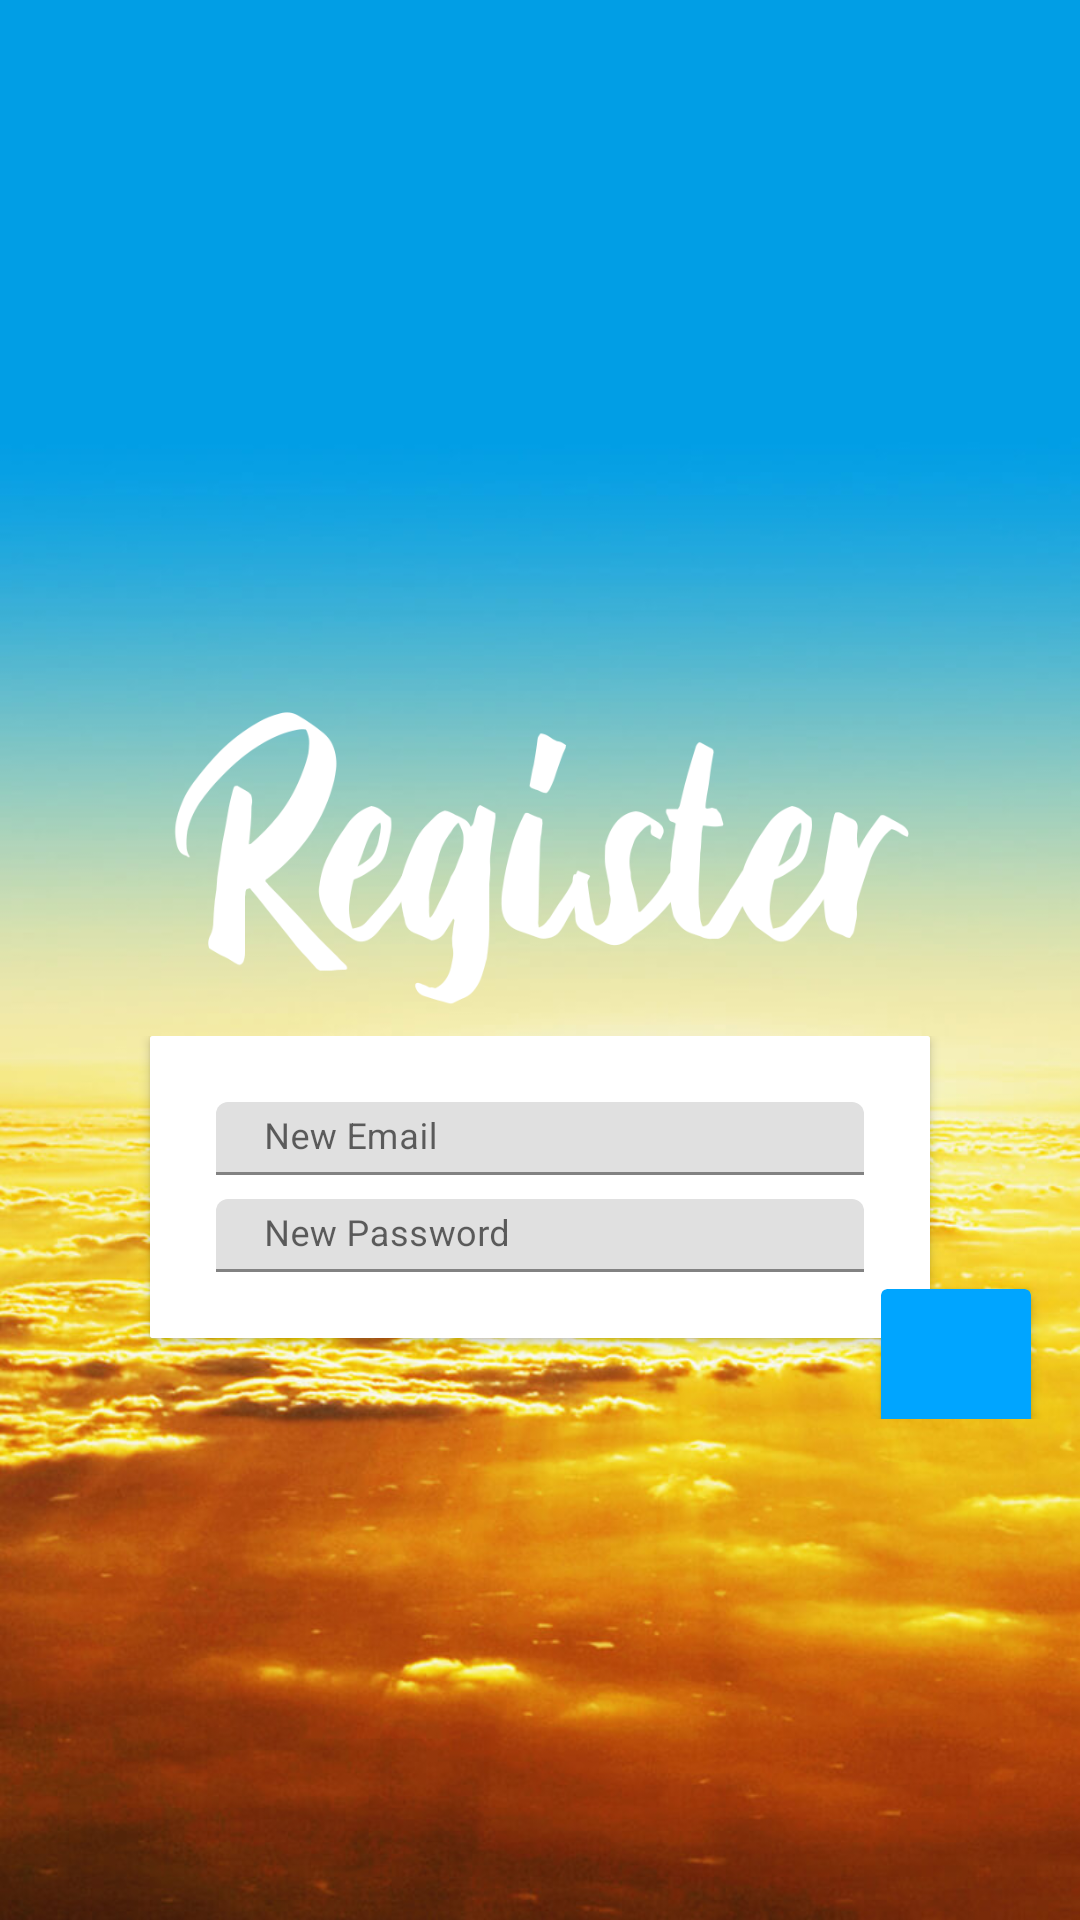

The Android layout XML behind this screen, and the referenced resources:
<!-- AndroidManifest.xml: application theme Theme.Oneness -->
<!-- res/layout/register_layout.xml -->
<?xml version="1.0" encoding="utf-8"?>
<LinearLayout xmlns:android="http://schemas.android.com/apk/res/android"
    xmlns:app="http://schemas.android.com/apk/res-auto"
    android:orientation="vertical"
    android:layout_width="match_parent"
    android:layout_height="match_parent"
    android:id="@+id/otp_login_whole_id"
    android:background="@drawable/main_theme_background"
    android:gravity="center">

    <ImageView
        android:layout_width="22dp"
        android:layout_height="22dp"
        android:layout_gravity="left|start"
        android:layout_margin="18dp"
        android:id="@+id/register_back_id"
        android:background="@drawable/back_arrow_icon"/>


    <View
        android:layout_width="wrap_content"
        android:layout_height="wrap_content"
        android:layout_weight="1" />
    <ImageView
        android:layout_width="246dp"
        android:layout_height="100dp"
        android:layout_margin="10dp"
        android:background="@drawable/register_image">

    </ImageView>

    <TextView
        android:layout_width="match_parent"
        android:layout_height="wrap_content"
        android:layout_marginTop="9dp"
        android:layout_marginBottom="9dp"
        android:gravity="center"
        android:textColor="@color/black"
        android:id="@+id/inform_user_otp"
        android:visibility="gone"
        android:text="Please enter OTP sent to your Email id for verification"/>

    <ScrollView
        android:layout_width="match_parent"
        android:layout_height="wrap_content">

        <RelativeLayout
            android:layout_width="match_parent"
            android:layout_height="wrap_content"
            android:gravity="center">

            <androidx.cardview.widget.CardView
                android:layout_width="match_parent"
                android:layout_height="wrap_content"
                app:cardCornerRadius="1dp"
                android:layout_marginLeft="50dp"
                android:layout_marginRight="50dp"
                android:layout_marginBottom="27dp"
                android:id="@+id/otp_request_holder_layout_id">

                <LinearLayout
                    android:layout_width="match_parent"
                    android:layout_height="match_parent"
                    android:background="#fff"
                    android:orientation="vertical"
                    android:padding="18dp">

                    <com.google.android.material.textfield.TextInputLayout
                        android:layout_width="match_parent"
                        android:layout_height="wrap_content"
                        android:layout_margin="4dp"
                        android:layout_marginBottom="5dp"
                        android:layout_weight="1">

                        <EditText
                            android:id="@+id/register_email_edit_id"
                            android:layout_width="match_parent"
                            android:layout_height="wrap_content"
                            android:layout_gravity="center"
                            android:background="@null"
                            android:hint="New Email"
                            android:inputType="text"
                            android:padding="4dp"
                            android:textSize="12sp" />

                    </com.google.android.material.textfield.TextInputLayout>

                    <com.google.android.material.textfield.TextInputLayout
                        android:layout_width="match_parent"
                        android:layout_height="wrap_content"
                        android:layout_margin="4dp"
                        android:layout_marginBottom="5dp"
                        android:layout_weight="1">

                        <EditText
                            android:id="@+id/register_password_edit_id"
                            android:layout_width="match_parent"
                            android:layout_height="wrap_content"
                            android:layout_gravity="center"
                            android:background="@null"
                            android:hint="New Password"
                            android:inputType="textPassword"
                            android:padding="4dp"
                            android:textSize="12sp" />

                    </com.google.android.material.textfield.TextInputLayout>


                </LinearLayout>

            </androidx.cardview.widget.CardView>


            <androidx.cardview.widget.CardView
                android:id="@+id/register_register_bt_id"
                android:layout_width="50dp"
                android:layout_height="50dp"
                android:layout_alignRight="@+id/otp_request_holder_layout_id"
                android:layout_alignBottom="@+id/otp_request_holder_layout_id"
                android:layout_marginRight="-34dp"
                android:layout_marginBottom="-34dp"
                android:onClick="loginOnClick"
                android:paddingTop="18dp"
                app:cardBackgroundColor="#00A5FF">

                <ImageView
                    android:layout_width="16dp"
                    android:layout_height="12dp"
                    android:layout_gravity="center"
                    android:background="@drawable/play_arrow_icon" />

            </androidx.cardview.widget.CardView>


        </RelativeLayout>

    </ScrollView>

    <View
        android:layout_width="wrap_content"
        android:layout_height="wrap_content"
        android:layout_weight="1"/>


    </LinearLayout>
<!-- resources referenced by this layout -->
<resources>
  <color name="black">#FF000000</color>
  <!-- drawable main_theme_background: jpg bitmap (drawable-v24, 104436 bytes) -->
  <!-- drawable register_image: png bitmap (drawable-v24, 32355 bytes) -->
  <style name="Theme.Oneness" parent="Theme.MaterialComponents.DayNight.DarkActionBar">
          
          <item name="colorPrimary">@color/purple_500</item>
          <item name="colorPrimaryVariant">@color/purple_700</item>
          <item name="colorOnPrimary">@color/white</item>
          
          <item name="colorSecondary">@color/teal_200</item>
          <item name="colorSecondaryVariant">@color/teal_700</item>
          <item name="colorOnSecondary">@color/black</item>
          
          <item name="android:statusBarColor" tools:targetApi="l">?attr/colorPrimaryVariant</item>
          
      </style>
  <color name="purple_500">#FF6200EE</color>
  <color name="purple_700">#FF3700B3</color>
  <color name="white">#FFFFFFFF</color>
  <color name="teal_200">#FF03DAC5</color>
  <color name="teal_700">#FF018786</color>
</resources>
